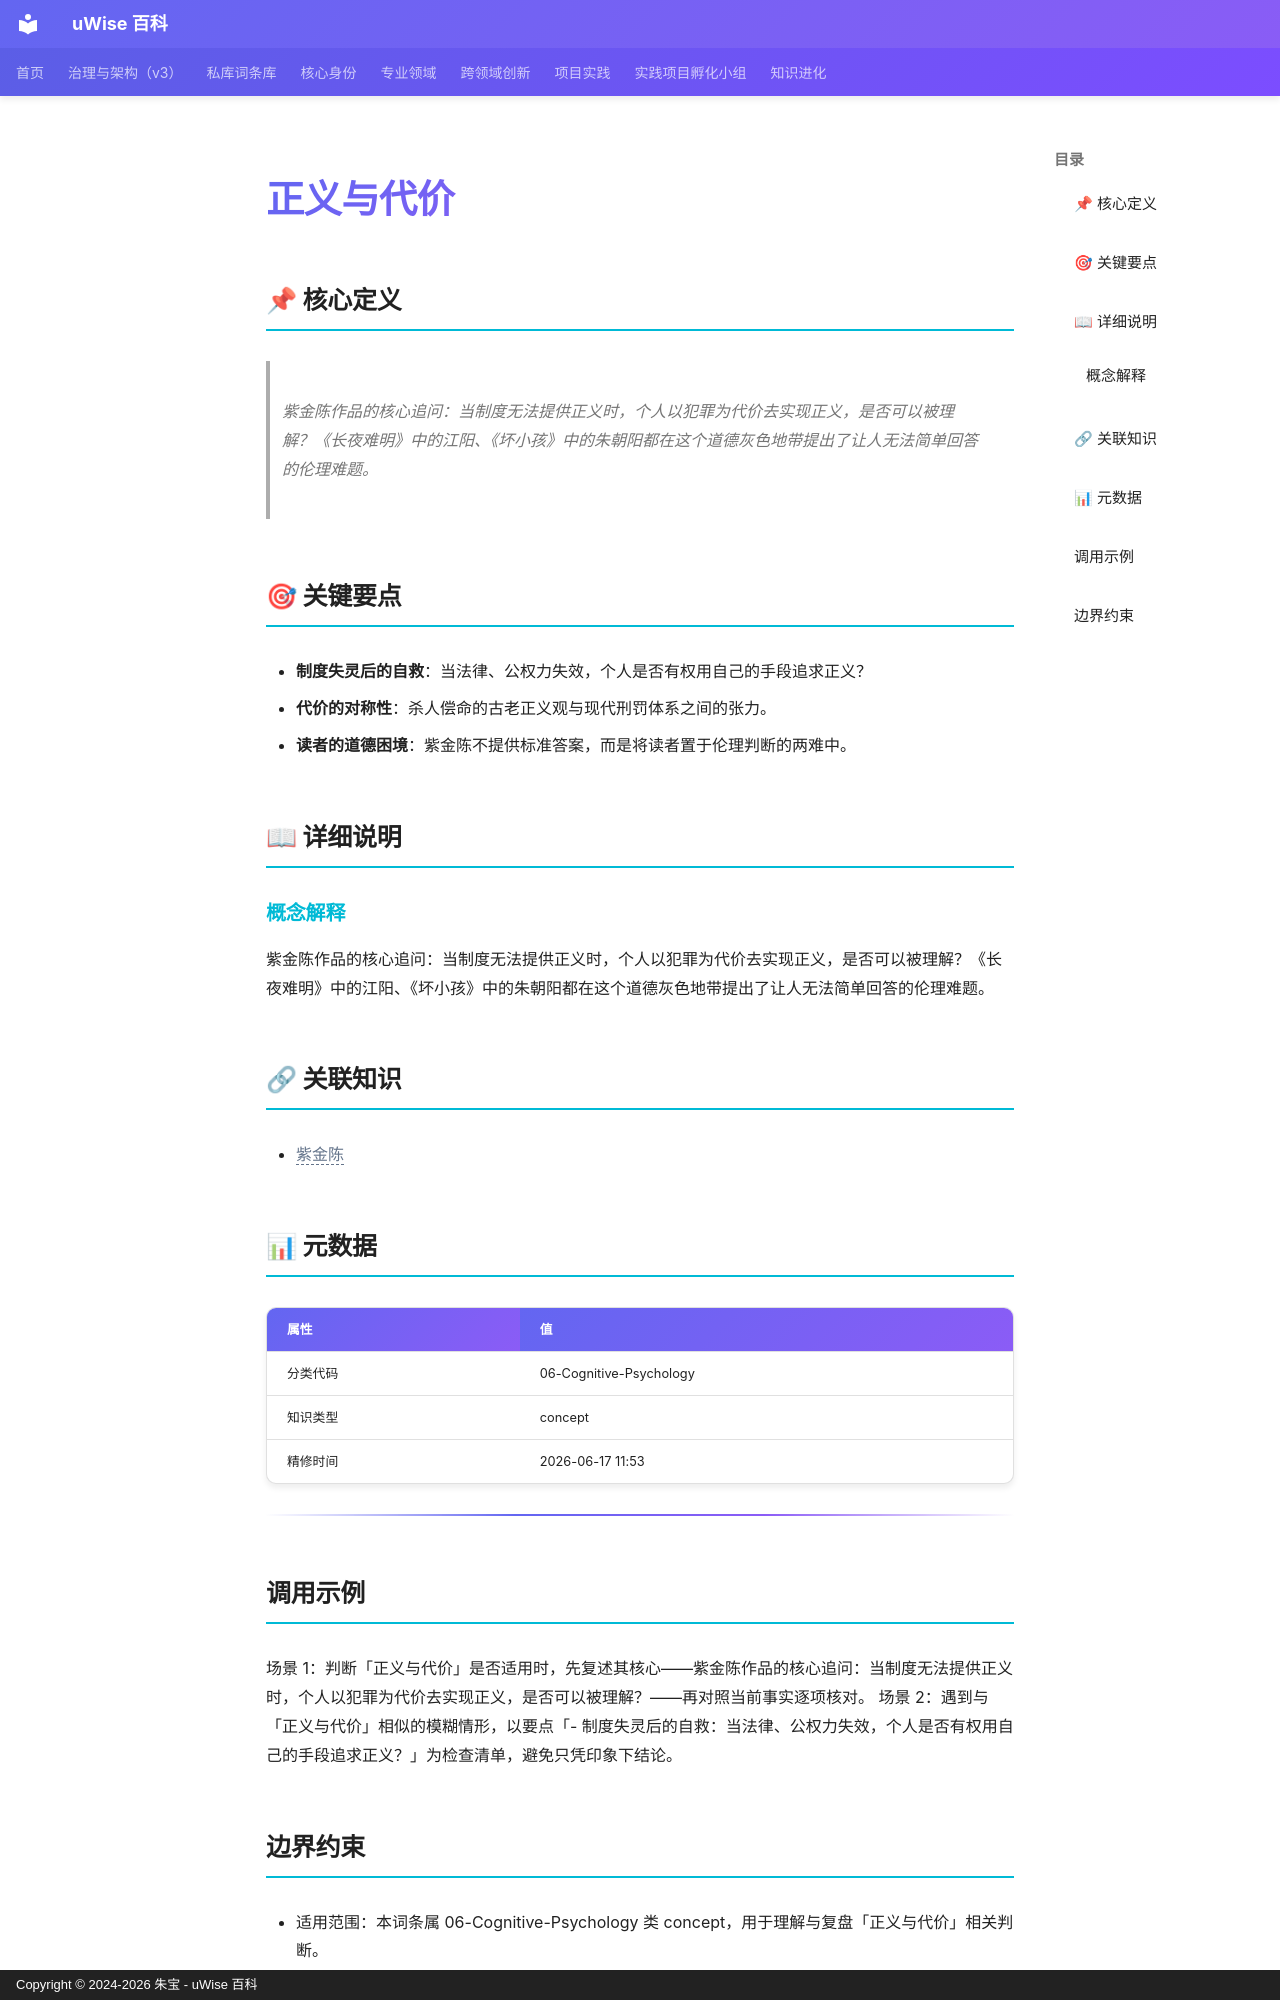

repository: zhubao315/uWise · page: vault-encyclopedia/md-fdcc5643/index.html · generator: mkdocs · copyright: Copyright © 2024-2026 朱宝 - uWise 百科

---
title: "正义与代价"
description: "紫金陈作品的核心追问：当制度无法提供正义时，个人以犯罪为代价去实现正义，是否可以被理解？《长夜难明》中的江阳、《坏小孩》中的朱朝阳都在这个道德灰色地带提出了让人无法简单回答的伦理难题。"
---

# 正义与代价

## 📌 核心定义

> 紫金陈作品的核心追问：当制度无法提供正义时，个人以犯罪为代价去实现正义，是否可以被理解？《长夜难明》中的江阳、《坏小孩》中的朱朝阳都在这个道德灰色地带提出了让人无法简单回答的伦理难题。

## 🎯 关键要点

- **制度失灵后的自救**：当法律、公权力失效，个人是否有权用自己的手段追求正义？
- **代价的对称性**：杀人偿命的古老正义观与现代刑罚体系之间的张力。
- **读者的道德困境**：紫金陈不提供标准答案，而是将读者置于伦理判断的两难中。

## 📖 详细说明

### 概念解释
紫金陈作品的核心追问：当制度无法提供正义时，个人以犯罪为代价去实现正义，是否可以被理解？《长夜难明》中的江阳、《坏小孩》中的朱朝阳都在这个道德灰色地带提出了让人无法简单回答的伦理难题。


## 🔗 关联知识

- <span class="uw-unresolved" data-target="紫金陈" title="未解析的双链目标：紫金陈">紫金陈</span>

## 📊 元数据

| 属性 | 值 |
|------|-----|
| 分类代码 | 06-Cognitive-Psychology |
| 知识类型 | concept |
| 精修时间 | 2026-06-17 11:53 |

---

## 调用示例

场景 1：判断「正义与代价」是否适用时，先复述其核心——紫金陈作品的核心追问：当制度无法提供正义时，个人以犯罪为代价去实现正义，是否可以被理解？——再对照当前事实逐项核对。
场景 2：遇到与「正义与代价」相似的模糊情形，以要点「- 制度失灵后的自救：当法律、公权力失效，个人是否有权用自己的手段追求正义？」为检查清单，避免只凭印象下结论。
